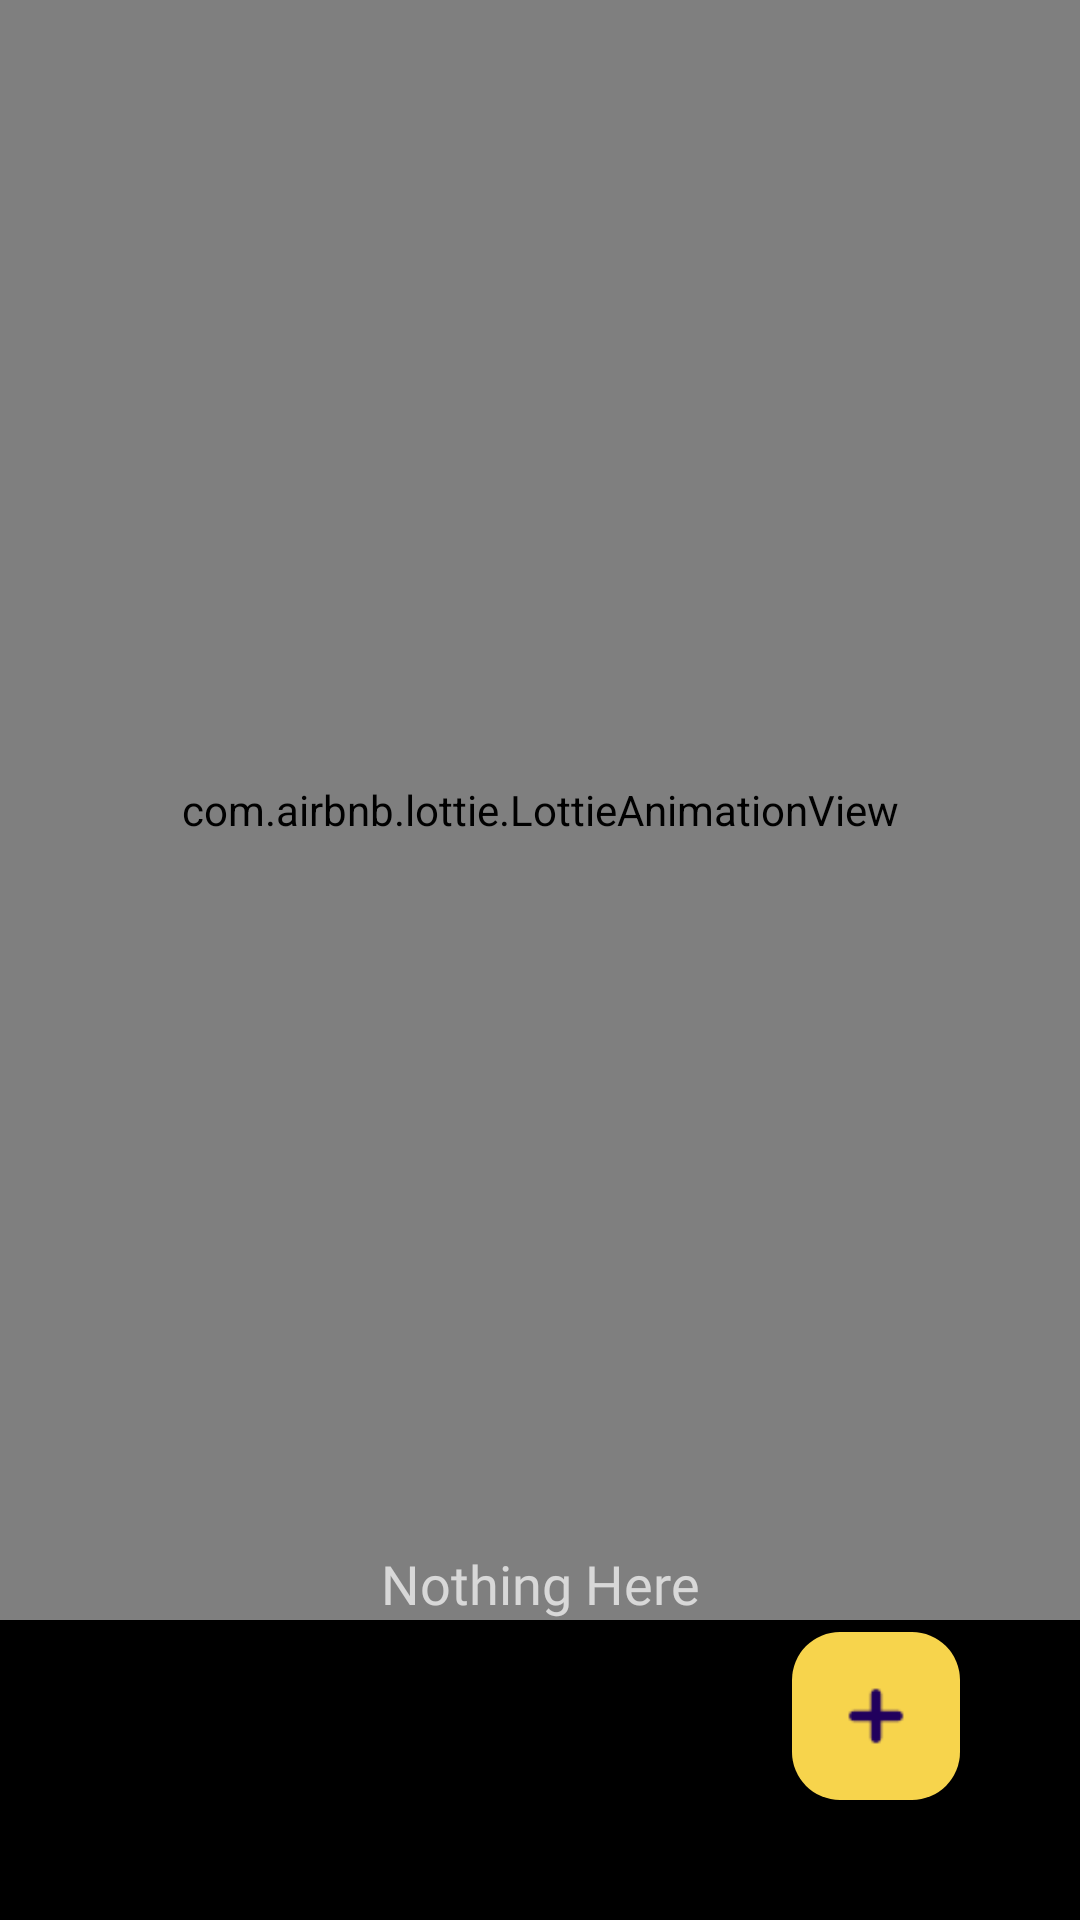

Here is an Android app screen rendered from its layout file. Give the layout XML and the strings, colors and styles it references.
<!-- AndroidManifest.xml: application theme Theme.Notes -->
<!-- res/layout/fragment_all_notes.xml -->
<?xml version="1.0" encoding="utf-8"?>
<FrameLayout xmlns:android="http://schemas.android.com/apk/res/android"
    xmlns:app="http://schemas.android.com/apk/res-auto"
    xmlns:tools="http://schemas.android.com/tools"
    android:layout_width="match_parent"
    android:layout_height="match_parent"
    tools:context=".Fragments.AllNotes">

    <androidx.constraintlayout.widget.ConstraintLayout
        android:layout_width="match_parent"
        android:layout_height="match_parent"
        android:background="@color/black"
        tools:context=".NotesFragment">

        <androidx.recyclerview.widget.RecyclerView
            android:id="@+id/notesList"
            android:layout_width="match_parent"
            android:layout_height="match_parent"
            app:layoutManager="androidx.recyclerview.widget.GridLayoutManager"
            app:spanCount="2" />

        <com.google.android.material.floatingactionbutton.FloatingActionButton
            android:id="@+id/addNoteBtn"
            android:layout_width="wrap_content"
            android:layout_height="wrap_content"
            android:backgroundTint="@color/orange"
            android:clickable="true"
            android:src="@drawable/add"
            android:layout_marginBottom="40dp"
            android:layout_marginEnd="40dp"
            app:layout_constraintEnd_toEndOf="parent"
            app:layout_constraintBottom_toBottomOf="parent" />
        <com.airbnb.lottie.LottieAnimationView
            android:layout_width="match_parent"
            android:layout_height="match_parent"
            android:padding="50dp"
            android:layout_marginBottom="100dp"
            android:id="@+id/emptyAnim"
            app:lottie_rawRes="@raw/emptybox2"/>
        <TextView
            android:layout_width="match_parent"
            android:layout_height="wrap_content"
            android:text="@string/nothing_here"
            android:fontFamily="@font/balsamiq_sans"
            android:textSize="18sp"
            app:layout_constraintBottom_toBottomOf="parent"
            app:layout_constraintLeft_toLeftOf="parent"
            android:textColor="@color/white"
            android:alpha="0.7"
            android:textAlignment="center"
            android:layout_marginBottom="100dp"
            android:id="@+id/emptyTextView"/>

    </androidx.constraintlayout.widget.ConstraintLayout>

</FrameLayout>
<!-- resources referenced by this layout -->
<resources>
  <color name="black">#FF000000</color>
  <color name="orange">#f7d44c</color>
  <color name="white">#FFFFFFFF</color>
  <!-- drawable add: png bitmap (drawable, 389 bytes) -->
  <string name="nothing_here">Nothing Here</string>
  <style name="Theme.Notes" parent="Base.Theme.Notes">
          <item name="popupMenuBackground">@drawable/menu_background</item>
      </style>
  <style name="Base.Theme.Notes" parent="Theme.Material3.DayNight.NoActionBar">
          
          
  
      </style>
  <!-- drawable menu_background (drawable) -->
  <?xml version="1.0" encoding="utf-8"?>
  <shape xmlns:android="http://schemas.android.com/apk/res/android">
      <solid
          android:color="@color/lightYellow"/>
      <corners android:radius="16dp"/>
      <stroke android:color="@color/black"
          android:width="0.1dp"/>
  </shape>
  <color name="lightYellow">#F5F0BB</color>
</resources>
